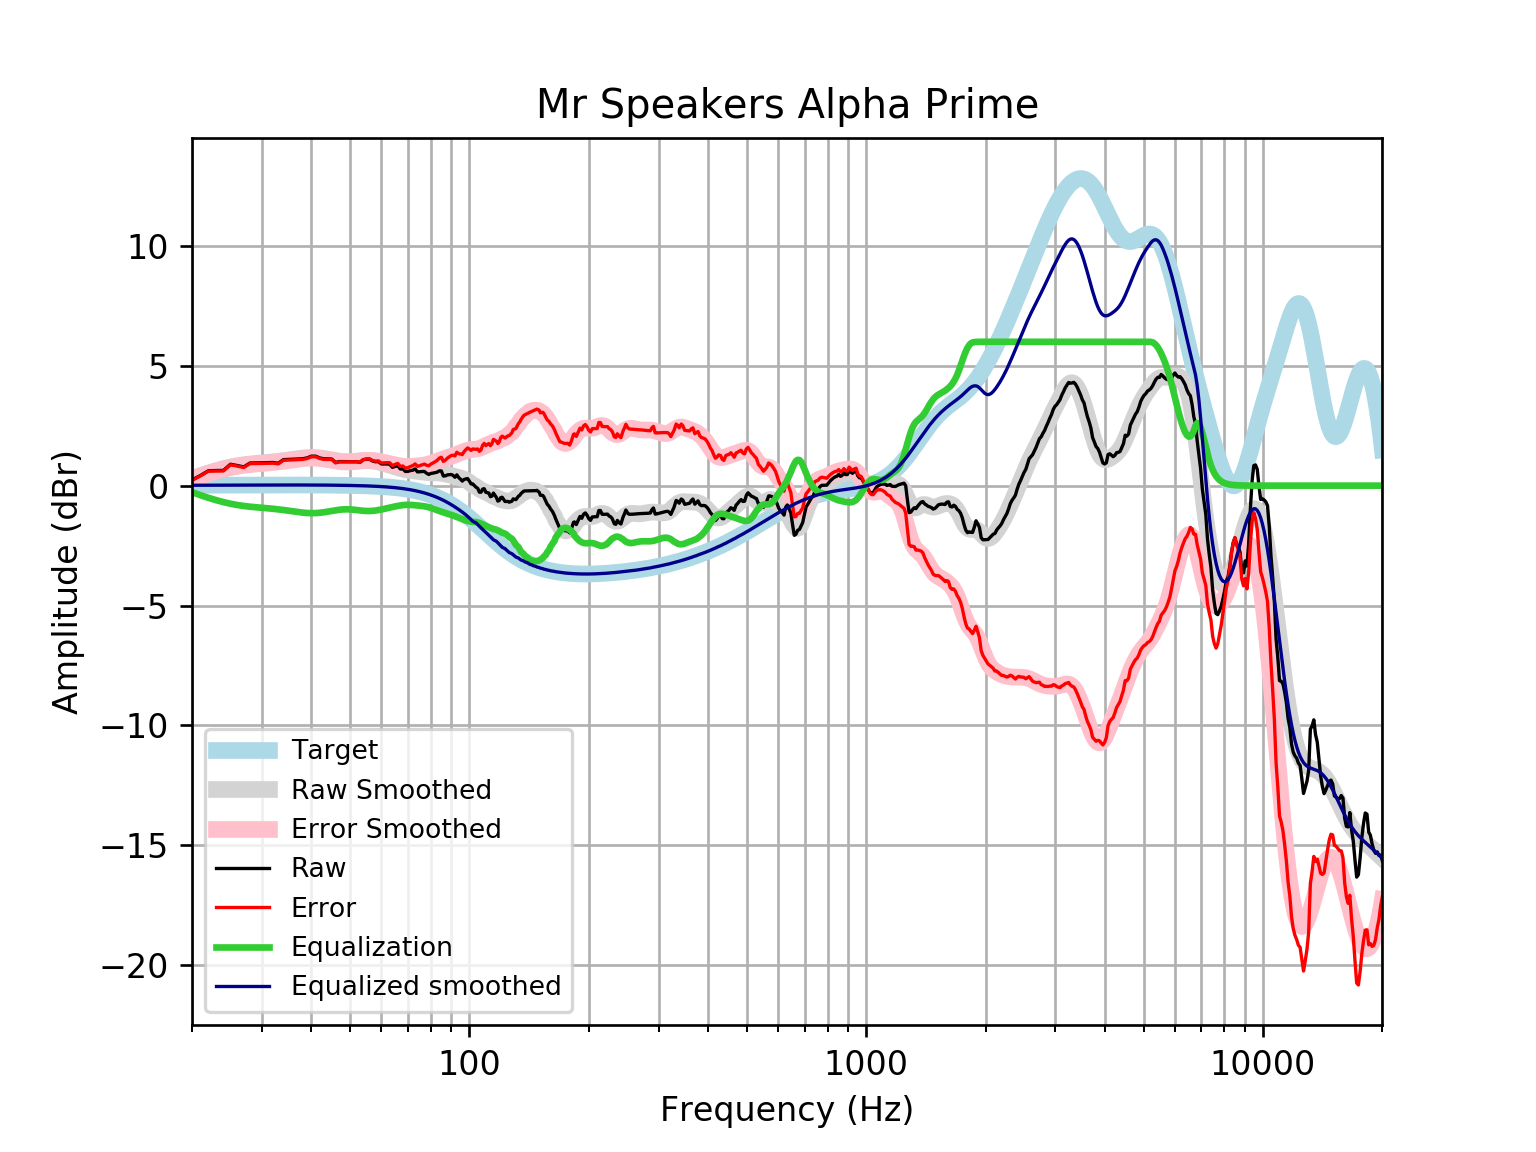

The table this chart was drawn from, first rows:
frequency, raw, error, smoothed, error_smoothed, equalization, equalized_raw, equalized_smoothed, target
20, 0.2378, 0.2213, 0.2884, 0.2719, -0.2719, -0.0341, 0.01646, 0.01648
21, 0.4228, 0.4051, 0.4145, 0.3969, -0.3969, 0.02589, 0.01765, 0.01765
22, 0.621, 0.6022, 0.5265, 0.5077, -0.5077, 0.1133, 0.01877, 0.01876
23, 0.6309, 0.6111, 0.6243, 0.6044, -0.6044, 0.02649, 0.01984, 0.01983
24, 0.6342, 0.6134, 0.7079, 0.687, -0.687, -0.05282, 0.02085, 0.02084
25, 0.8915, 0.8697, 0.7758, 0.754, -0.754, 0.1374, 0.02181, 0.02179
26, 0.8401, 0.8174, 0.8297, 0.807, -0.807, 0.0331, 0.02271, 0.02269
27, 0.7812, 0.7576, 0.8713, 0.8477, -0.8477, -0.06654, 0.02355, 0.02353
28, 0.9437, 0.9194, 0.9029, 0.8786, -0.8786, 0.0651, 0.02433, 0.02431
29, 0.9465, 0.9214, 0.9279, 0.9028, -0.9028, 0.04365, 0.02504, 0.02502
30, 0.9512, 0.9256, 0.9492, 0.9235, -0.9235, 0.02772, 0.02567, 0.02566
31, 0.958, 0.9317, 0.9697, 0.9434, -0.9434, 0.01452, 0.02623, 0.02622
32, 0.9661, 0.9395, 0.9914, 0.9648, -0.9648, 0.001369, 0.02668, 0.02668
33, 0.9349, 0.9078, 1.016, 0.9888, -0.9888, -0.05391, 0.02704, 0.02704
34, 1.085, 1.058, 1.043, 1.016, -1.016, 0.06924, 0.02728, 0.02728
35, 1.094, 1.067, 1.072, 1.045, -1.045, 0.04959, 0.0274, 0.0274
36, 1.104, 1.076, 1.102, 1.074, -1.074, 0.02953, 0.02739, 0.02739
37, 1.113, 1.086, 1.129, 1.102, -1.102, 0.011, 0.02723, 0.02723
38, 1.121, 1.094, 1.152, 1.125, -1.125, -0.004188, 0.02691, 0.02692
39, 1.157, 1.131, 1.167, 1.141, -1.141, 0.01594, 0.02643, 0.02644
40, 1.23, 1.204, 1.174, 1.148, -1.148, 0.08166, 0.02578, 0.02579
41, 1.229, 1.204, 1.17, 1.145, -1.145, 0.08416, 0.02495, 0.02496
42, 1.154, 1.13, 1.155, 1.131, -1.131, 0.02239, 0.02393, 0.02393
43, 1.12, 1.097, 1.133, 1.11, -1.11, 0.009933, 0.02272, 0.02272
44, 1.115, 1.094, 1.105, 1.083, -1.083, 0.03181, 0.0213, 0.0213
45, 1.111, 1.091, 1.074, 1.055, -1.055, 0.05627, 0.01968, 0.01967
46, 0.9666, 0.9488, 1.045, 1.028, -1.028, -0.06098, 0.01785, 0.01783
47, 1.004, 0.9884, 1.022, 1.006, -1.006, -0.001687, 0.01579, 0.01577
48, 1.002, 0.9885, 1.005, 0.9918, -0.9918, 0.0101, 0.0135, 0.01347
49, 1, 0.9891, 0.9978, 0.9868, -0.9868, 0.01325, 0.01097, 0.01094
50, 0.9988, 0.9907, 0.9989, 0.9907, -0.9907, 0.008114, 0.008186, 0.008144
51, 0.9983, 0.9933, 1.007, 1.002, -1.002, -0.003442, 0.005126, 0.00508
52, 0.9988, 0.9971, 1.019, 1.017, -1.017, -0.01855, 0.001774, 0.001724
53, 0.9708, 0.9727, 1.032, 1.034, -1.034, -0.0633, -0.001894, -0.001946
54, 1.08, 1.086, 1.042, 1.048, -1.048, 0.03123, -0.005905, -0.005958
55, 1.103, 1.114, 1.047, 1.057, -1.057, 0.04624, -0.01029, -0.01034
56, 1.104, 1.119, 1.044, 1.059, -1.059, 0.04537, -0.01508, -0.01514
57, 1.029, 1.05, 1.032, 1.052, -1.052, -0.02302, -0.02033, -0.02038
58, 0.9961, 1.022, 1.013, 1.039, -1.039, -0.0426, -0.02607, -0.02611
59, 1.001, 1.034, 0.9869, 1.019, -1.019, -0.01809, -0.03234, -0.03238
60, 0.9041, 0.9434, 0.9568, 0.996, -0.996, -0.09186, -0.03921, -0.03925
61, 0.9047, 0.9514, 0.9239, 0.9706, -0.9706, -0.06594, -0.04672, -0.04675
62, 0.9046, 0.9595, 0.8895, 0.9444, -0.9444, -0.03985, -0.05494, -0.05496
63, 0.8899, 0.9538, 0.8542, 0.9181, -0.9181, -0.02827, -0.06392, -0.06393
64, 0.7626, 0.8363, 0.8186, 0.8924, -0.8924, -0.1298, -0.07372, -0.07373
65, 0.8021, 0.8865, 0.7832, 0.8676, -0.8676, -0.06556, -0.0844, -0.08441
66, 0.8296, 0.9257, 0.749, 0.845, -0.845, -0.01539, -0.09604, -0.09603
67, 0.6945, 0.8032, 0.7171, 0.8258, -0.8258, -0.1313, -0.1087, -0.1087
68, 0.6974, 0.8198, 0.6889, 0.8113, -0.8113, -0.1139, -0.1224, -0.1224
69, 0.5911, 0.7283, 0.6653, 0.8026, -0.8026, -0.2115, -0.1372, -0.1372
70, 0.5956, 0.7489, 0.6467, 0.8, -0.8, -0.2044, -0.1533, -0.1533
71, 0.6274, 0.7979, 0.6321, 0.8027, -0.8027, -0.1753, -0.1706, -0.1706
72, 0.6426, 0.8318, 0.6201, 0.8093, -0.8093, -0.1666, -0.1892, -0.1892
73, 0.6982, 0.9074, 0.6088, 0.818, -0.818, -0.1197, -0.2092, -0.2092
74, 0.5727, 0.8033, 0.5969, 0.8275, -0.8275, -0.2547, -0.2306, -0.2305
75, 0.5819, 0.8353, 0.5838, 0.8373, -0.8373, -0.2554, -0.2535, -0.2534
76, 0.5891, 0.8668, 0.5703, 0.8481, -0.8481, -0.259, -0.2778, -0.2778
77, 0.5934, 0.8971, 0.5576, 0.8613, -0.8613, -0.2679, -0.3037, -0.3037
78, 0.5206, 0.8518, 0.5474, 0.8786, -0.8786, -0.358, -0.3312, -0.3312
79, 0.4667, 0.827, 0.5406, 0.901, -0.901, -0.4343, -0.3604, -0.3603
... 553 more rows
